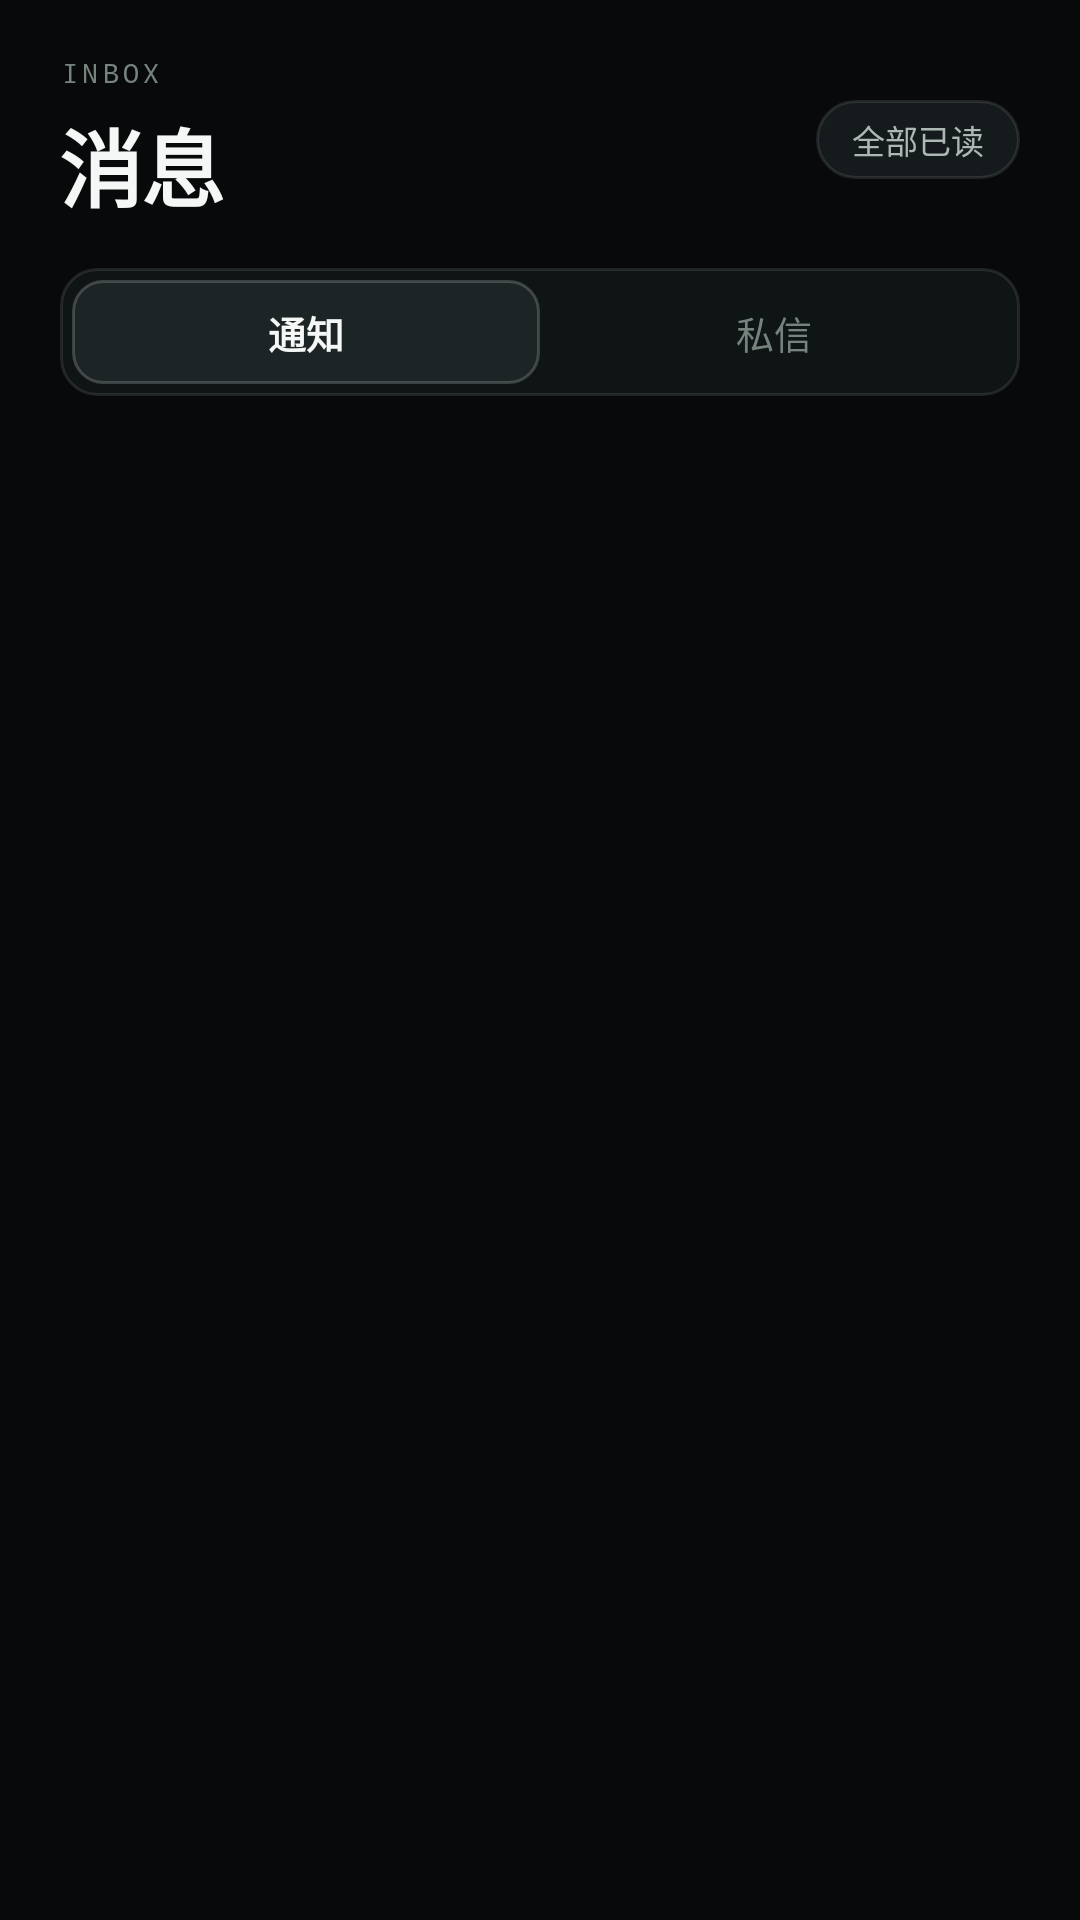

Android layout source for this screen:
<!-- AndroidManifest.xml: application theme Theme.SonicHub -->
<!-- res/layout/fragment_messages.xml -->
<?xml version="1.0" encoding="utf-8"?>
<LinearLayout xmlns:android="http://schemas.android.com/apk/res/android"
    android:layout_width="match_parent"
    android:layout_height="match_parent"
    android:background="@color/bg"
    android:orientation="vertical">

    <LinearLayout
        android:layout_width="match_parent"
        android:layout_height="wrap_content"
        android:gravity="center_vertical"
        android:orientation="horizontal"
        android:paddingStart="20dp"
        android:paddingTop="18dp"
        android:paddingEnd="20dp">

        <LinearLayout
            android:layout_width="0dp"
            android:layout_height="wrap_content"
            android:layout_weight="1"
            android:orientation="vertical">

            <TextView
                android:layout_width="wrap_content"
                android:layout_height="wrap_content"
                android:fontFamily="monospace"
                android:letterSpacing="0.16"
                android:text="INBOX"
                android:textColor="@color/text_3"
                android:textSize="9sp" />

            <TextView
                android:layout_width="wrap_content"
                android:layout_height="wrap_content"
                android:layout_marginTop="4dp"
                android:letterSpacing="-0.02"
                android:text="消息"
                android:textColor="@color/text"
                android:textSize="28sp"
                android:textStyle="bold" />
        </LinearLayout>

        <TextView
            android:id="@+id/readAll"
            android:layout_width="wrap_content"
            android:layout_height="wrap_content"
            android:background="@drawable/bg_chip"
            android:paddingStart="12dp"
            android:paddingTop="5dp"
            android:paddingEnd="12dp"
            android:paddingBottom="5dp"
            android:text="全部已读"
            android:textColor="@color/text_2"
            android:textSize="11sp" />
    </LinearLayout>

    <LinearLayout
        android:layout_width="match_parent"
        android:layout_height="wrap_content"
        android:layout_marginStart="20dp"
        android:layout_marginTop="14dp"
        android:layout_marginEnd="20dp"
        android:background="@drawable/bg_segment"
        android:orientation="horizontal"
        android:padding="4dp">

        <TextView
            android:id="@+id/tabNotifications"
            android:layout_width="0dp"
            android:layout_height="wrap_content"
            android:layout_weight="1"
            android:background="@drawable/bg_segment_selected"
            android:gravity="center"
            android:padding="8dp"
            android:text="通知"
            android:textColor="@color/text"
            android:textSize="12.5sp"
            android:textStyle="bold" />

        <TextView
            android:id="@+id/tabConversations"
            android:layout_width="0dp"
            android:layout_height="wrap_content"
            android:layout_weight="1"
            android:gravity="center"
            android:padding="8dp"
            android:text="私信"
            android:textColor="@color/text_3"
            android:textSize="12.5sp" />
    </LinearLayout>

    <androidx.recyclerview.widget.RecyclerView
        android:id="@+id/messageList"
        android:layout_width="match_parent"
        android:layout_height="0dp"
        android:layout_marginTop="8dp"
        android:layout_weight="1"
        android:clipToPadding="false"
        android:paddingStart="20dp"
        android:paddingEnd="20dp"
        android:paddingBottom="16dp" />
</LinearLayout>
<!-- resources referenced by this layout -->
<resources>
  <color name="bg">#FF07090A</color>
  <color name="text">#FFF4F7F6</color>
  <color name="text_2">#FFADB8B5</color>
  <color name="text_3">#FF76827E</color>
  <!-- drawable bg_chip (drawable) -->
  <?xml version="1.0" encoding="utf-8"?>
  <selector xmlns:android="http://schemas.android.com/apk/res/android">
      <item android:state_selected="true">
          <shape>
              <solid android:color="@color/accent_soft" />
              <corners android:radius="999dp" />
              <stroke android:width="1dp" android:color="#66FF7A45" />
          </shape>
      </item>
      <item>
          <shape>
              <solid android:color="@color/surface_2" />
              <corners android:radius="999dp" />
              <stroke android:width="1dp" android:color="@color/line" />
          </shape>
      </item>
  </selector>
  <!-- drawable bg_segment (drawable) -->
  <?xml version="1.0" encoding="utf-8"?>
  <selector xmlns:android="http://schemas.android.com/apk/res/android">
      <item android:state_selected="true">
          <shape>
              <solid android:color="@color/surface_3" />
              <corners android:radius="10dp" />
              <stroke
                  android:width="1dp"
                  android:color="@color/line_strong" />
          </shape>
      </item>
      <item>
          <shape>
              <solid android:color="@color/surface" />
              <corners android:radius="12dp" />
              <stroke
                  android:width="1dp"
                  android:color="@color/line" />
          </shape>
      </item>
  </selector>
  <!-- drawable bg_segment_selected (drawable) -->
  <?xml version="1.0" encoding="utf-8"?>
  <shape xmlns:android="http://schemas.android.com/apk/res/android">
      <solid android:color="@color/surface_3" />
      <corners android:radius="10dp" />
      <stroke
          android:width="1dp"
          android:color="@color/line_strong" />
  </shape>
  <style name="Theme.SonicHub" parent="Theme.MaterialComponents.NoActionBar">
          <item name="colorPrimary">@color/accent</item>
          <item name="colorPrimaryDark">@color/bg</item>
          <item name="colorSecondary">@color/mint</item>
          <item name="colorSurface">@color/surface</item>
          <item name="colorOnSurface">@color/text</item>
          <item name="android:windowBackground">@drawable/bg_screen</item>
          <item name="android:statusBarColor">@color/bg</item>
          <item name="android:navigationBarColor">@color/bg</item>
          <item name="android:windowLightStatusBar">false</item>
          <item name="android:windowLightNavigationBar">false</item>
          <item name="android:textColorPrimary">@color/text</item>
          <item name="android:textColorSecondary">@color/text_2</item>
          <item name="android:fontFamily">sans-serif</item>
          <item name="android:forceDarkAllowed">false</item>
      </style>
  <color name="accent_soft">#22FF7A45</color>
  <color name="surface_2">#FF151B1D</color>
  <color name="line">#1AFFFFFF</color>
  <color name="surface_3">#FF1C2426</color>
  <color name="line_strong">#30FFFFFF</color>
  <color name="surface">#FF0F1415</color>
  <color name="accent">#FFFF7A45</color>
  <color name="mint">#FF8EE6C6</color>
  <!-- drawable bg_screen (drawable) -->
  <?xml version="1.0" encoding="utf-8"?>
  <shape xmlns:android="http://schemas.android.com/apk/res/android">
      <gradient
          android:angle="270"
          android:centerColor="#FF080C0E"
          android:endColor="#FF040607"
          android:startColor="#FF0B1113" />
  </shape>
</resources>
